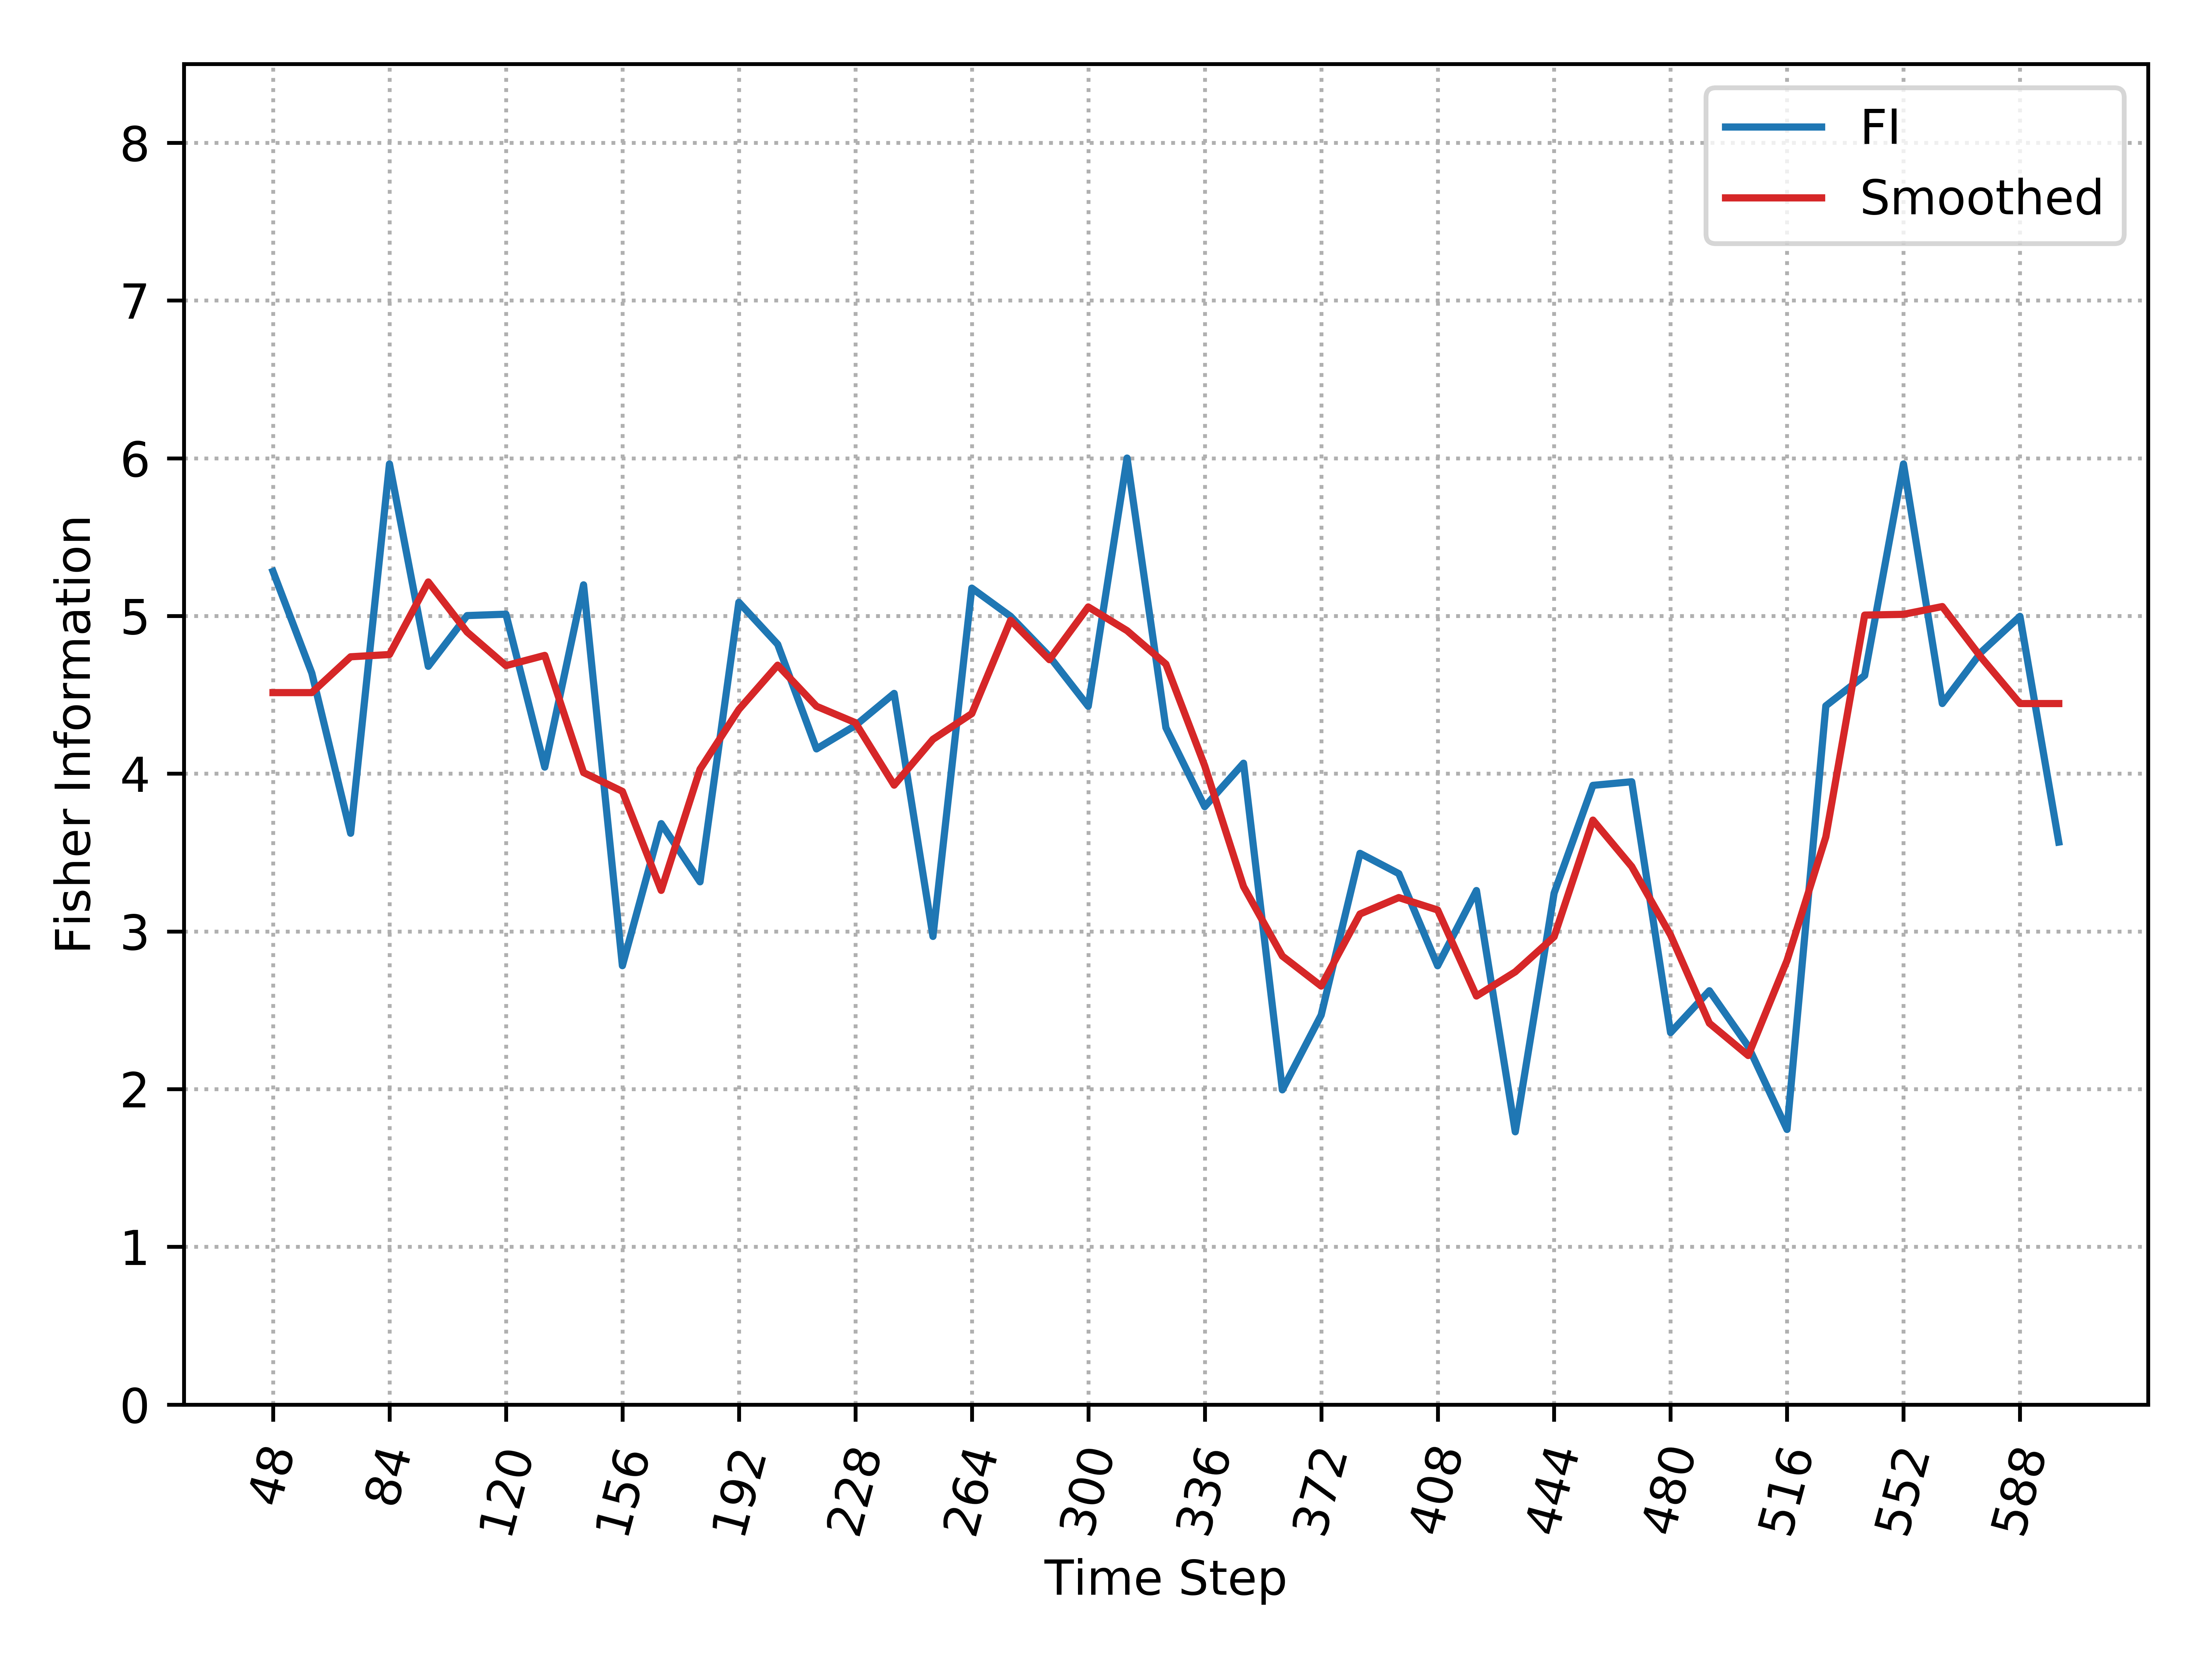

The data file committed next to this chart (first rows):
, Time_Step, FI, Smooth_FI
0, 48, 5.282, 4.514
1, 60, 4.638, 4.514
2, 72, 3.622, 4.741
3, 84, 5.964, 4.755
4, 96, 4.681, 5.216
5, 108, 5.002, 4.898
6, 120, 5.011, 4.685
7, 132, 4.041, 4.75
8, 144, 5.197, 4.007
9, 156, 2.783, 3.888
10, 168, 3.683, 3.26
11, 180, 3.314, 4.028
12, 192, 5.087, 4.407
13, 204, 4.82, 4.688
14, 216, 4.157, 4.427
15, 228, 4.305, 4.324
16, 240, 4.509, 3.927
17, 252, 2.968, 4.218
18, 264, 5.176, 4.381
19, 276, 4.997, 4.972
20, 288, 4.743, 4.723
21, 300, 4.427, 5.057
22, 312, 6.001, 4.907
23, 324, 4.292, 4.695
24, 336, 3.791, 4.05
25, 348, 4.066, 3.284
26, 360, 1.995, 2.844
27, 372, 2.469, 2.653
28, 384, 3.495, 3.11
29, 396, 3.366, 3.214
30, 408, 2.782, 3.136
31, 420, 3.259, 2.59
32, 432, 1.729, 2.744
33, 444, 3.242, 2.966
34, 456, 3.926, 3.706
35, 468, 3.949, 3.411
36, 480, 2.358, 2.977
37, 492, 2.624, 2.418
38, 504, 2.271, 2.213
39, 516, 1.744, 2.815
40, 528, 4.43, 3.599
41, 540, 4.623, 5.005
42, 552, 5.964, 5.01
43, 564, 4.445, 5.06
44, 576, 4.77, 4.738
45, 588, 4.997, 4.445
46, 600, 3.566, 4.445
